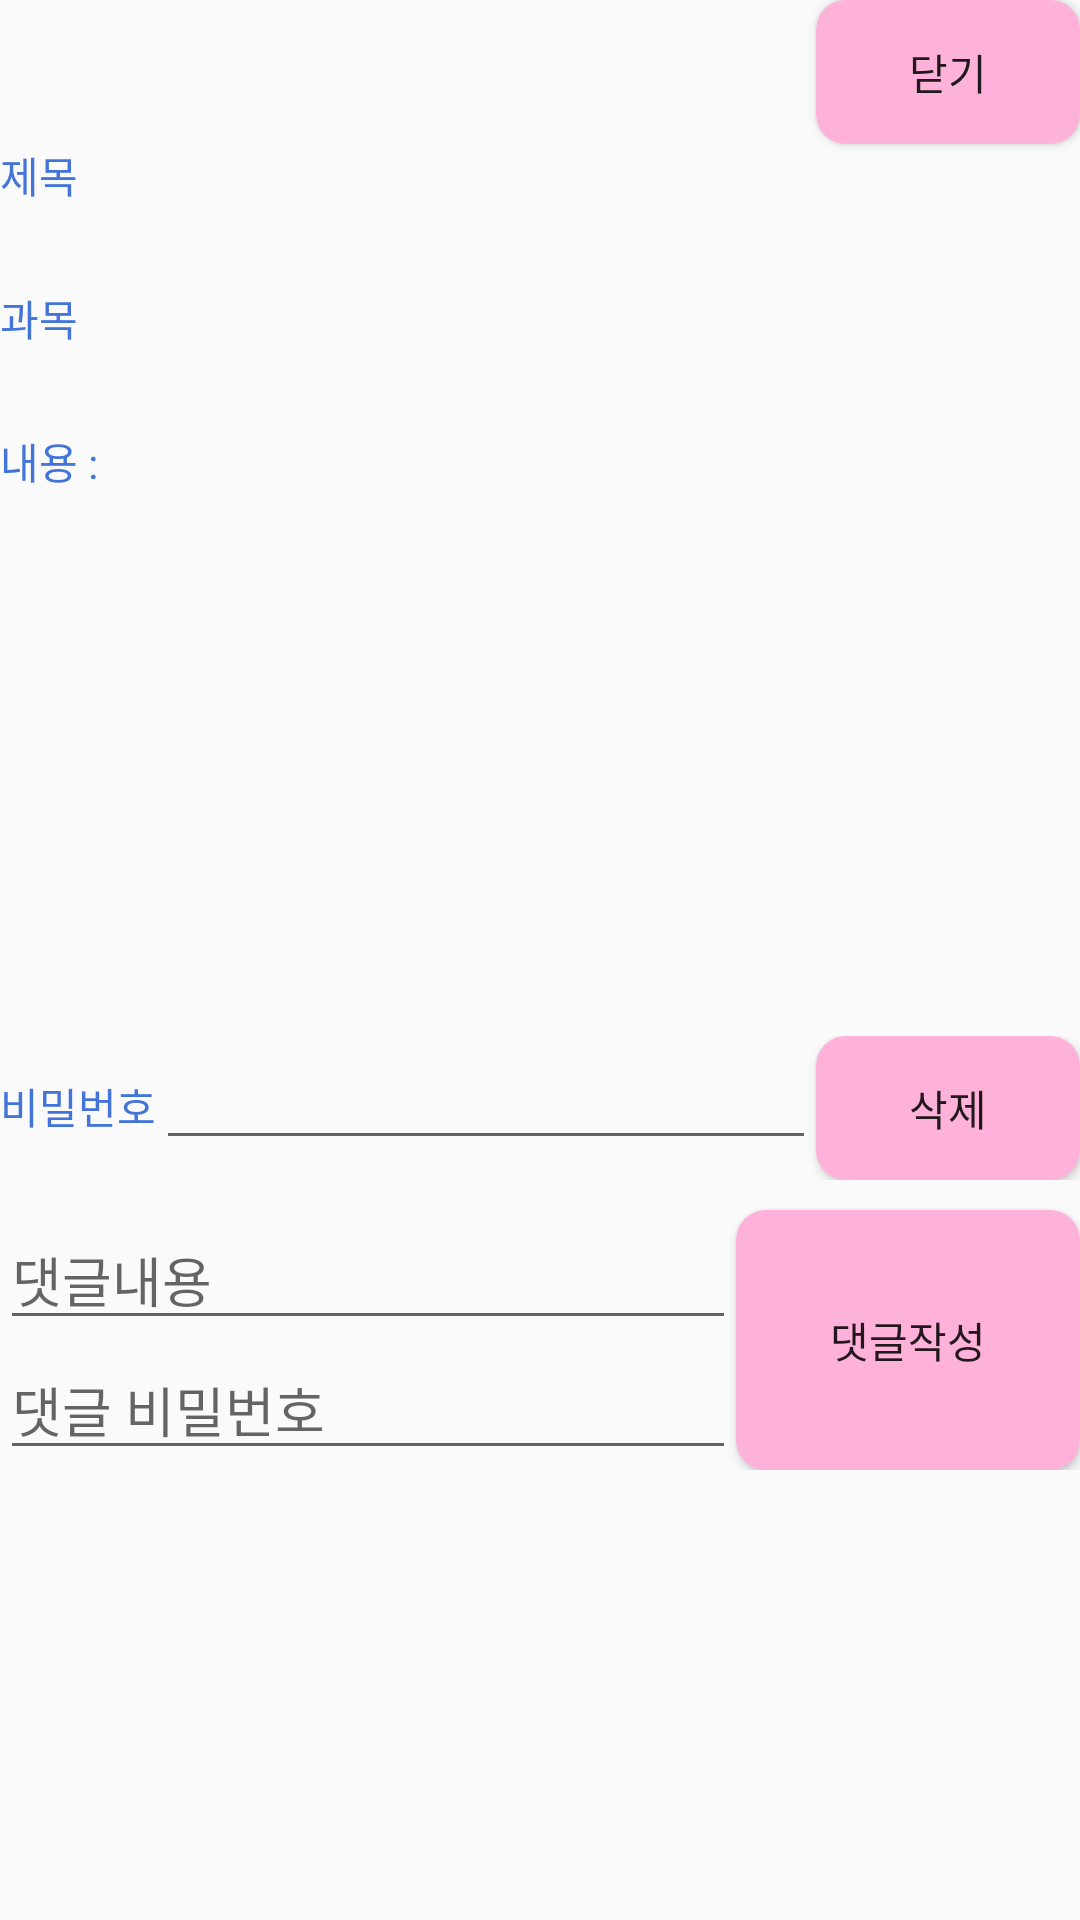

Here is an Android app screen rendered from its layout file. Give the layout XML and the strings, colors and styles it references.
<!-- AndroidManifest.xml: application theme AppTheme -->
<!-- res/layout/activity_board_subject_read.xml -->
<?xml version="1.0" encoding="utf-8"?>
<LinearLayout xmlns:android="http://schemas.android.com/apk/res/android"
    xmlns:app="http://schemas.android.com/apk/res-auto"
    xmlns:tools="http://schemas.android.com/tools"
    android:layout_width="match_parent"
    android:layout_height="match_parent"
    tools:context=".board_subject_read"
    android:orientation="vertical">

    <Button
        android:id="@+id/bsr_close"
        android:layout_width="wrap_content"
        android:layout_height="wrap_content"
        android:layout_gravity="right"
        android:background="@drawable/rounded"
        android:text="닫기"
        android:onClick="bsr_close"/>

    <TextView
        android:layout_width="wrap_content"
        android:layout_height="wrap_content"
        android:text="제목"
        android:textColor="#4374D9"/>

    <TextView
        android:textSize="20sp"
        android:layout_width="match_parent"
        android:layout_height="wrap_content"
        android:id="@+id/bsr_title" />

    <TextView
        android:layout_width="wrap_content"
        android:layout_height="wrap_content"
        android:text="과목"
        android:textColor="#4374D9"/>

    <TextView
        android:layout_width="match_parent"
        android:layout_height="wrap_content"
        android:textSize="20sp"
        android:id="@+id/bsr_subjectNumber" />
    <TextView
        android:layout_width="wrap_content"
        android:layout_height="wrap_content"
        android:text="내용 : "
        android:textColor="#4374D9"/>


    <TextView
        android:id="@+id/bsr_content"
        android:textSize="20sp"
        android:layout_width="match_parent"
        android:layout_height="wrap_content"
        android:layout_weight="1"/>

    <TableLayout
        android:layout_width="match_parent"
        android:layout_height="wrap_content">

        <TableRow
            android:layout_width="match_parent"
            android:layout_height="match_parent">
            <TextView
                android:layout_width="wrap_content"
                android:layout_height="wrap_content"
                android:text="비밀번호"
                android:textColor="#4374D9"
                />
            <EditText
                android:layout_width="match_parent"
                android:layout_height="wrap_content"
                android:id="@+id/bsr_password"
                android:inputType="textPassword"
                android:layout_weight="1"/>
            <Button
                android:id="@+id/bsr_del"
                android:layout_width="wrap_content"
                android:layout_height="wrap_content"
                android:layout_gravity="right"
                android:background="@drawable/rounded"
                android:onClick="bsr_del"
                android:text="삭제" />
        </TableRow>
        <TableLayout
            android:layout_width="match_parent"
            android:layout_height="wrap_content">


            <TableRow
                android:layout_width="match_parent"
                android:layout_height="match_parent" >

                <LinearLayout
                    android:layout_marginTop="10dp"
                    android:layout_weight="5"
                    android:layout_width="wrap_content"
                    android:layout_height="match_parent"
                    android:orientation="vertical">

                    <EditText
                        android:id="@+id/comment_edit"
                        android:layout_weight="6"
                        android:layout_width="match_parent"
                        android:layout_height="wrap_content"
                        android:hint="댓글내용"/>

                    <EditText
                        android:id="@+id/comment_pw_edit"
                        android:layout_weight="1"
                        android:layout_width="match_parent"
                        android:layout_height="wrap_content"
                        android:inputType="textPassword"
                        android:hint="댓글 비밀번호"/>
                </LinearLayout>
                <Button
                    android:layout_weight="1"
                    android:text="댓글작성"
                    android:layout_marginTop="10dp"
                    android:onClick="write_comment"
                    android:background="@drawable/rounded"
                    android:layout_width="wrap_content"
                    android:layout_height="match_parent"
                    />
            </TableRow>

        </TableLayout>
        <ListView
            android:id="@+id/listview_comments"
            android:layout_width="match_parent"
            android:layout_height="150dp"
            android:layout_gravity="bottom"
            android:choiceMode="multipleChoice">
        </ListView>

    </TableLayout>

</LinearLayout>
<!-- resources referenced by this layout -->
<resources>
  <!-- drawable rounded (drawable-v24) -->
  <?xml version="1.0" encoding="UTF-8"?>
  <shape xmlns:android="http://schemas.android.com/apk/res/android">
      <solid android:color="#FFB2D9"/>
      <stroke android:width="0dip"  android:color="#FFB2D9"/>
      <corners android:radius="10dip"/>
      <padding android:left="0dip" android:top="0dip" android:right="0dip" android:bottom="0dip" />
  </shape>
  <style name="AppTheme" parent="Theme.AppCompat.Light.DarkActionBar">
          
          <item name="colorPrimary">@color/colorPrimary</item>
          <item name="colorPrimaryDark">@color/colorPrimaryDark</item>
          <item name="colorAccent">@color/colorAccent</item>
  
          
          <item name="windowActionBar">false</item>
          <item name="windowNoTitle">true</item>
      </style>
  <!-- not gathered from this repository: default colours our renderer supplied (Android Studio template values) -->
  <color name="colorPrimary">#FF6200EE</color>
  <color name="colorPrimaryDark">#FF3700B3</color>
  <color name="colorAccent">#FF03DAC5</color>
</resources>
